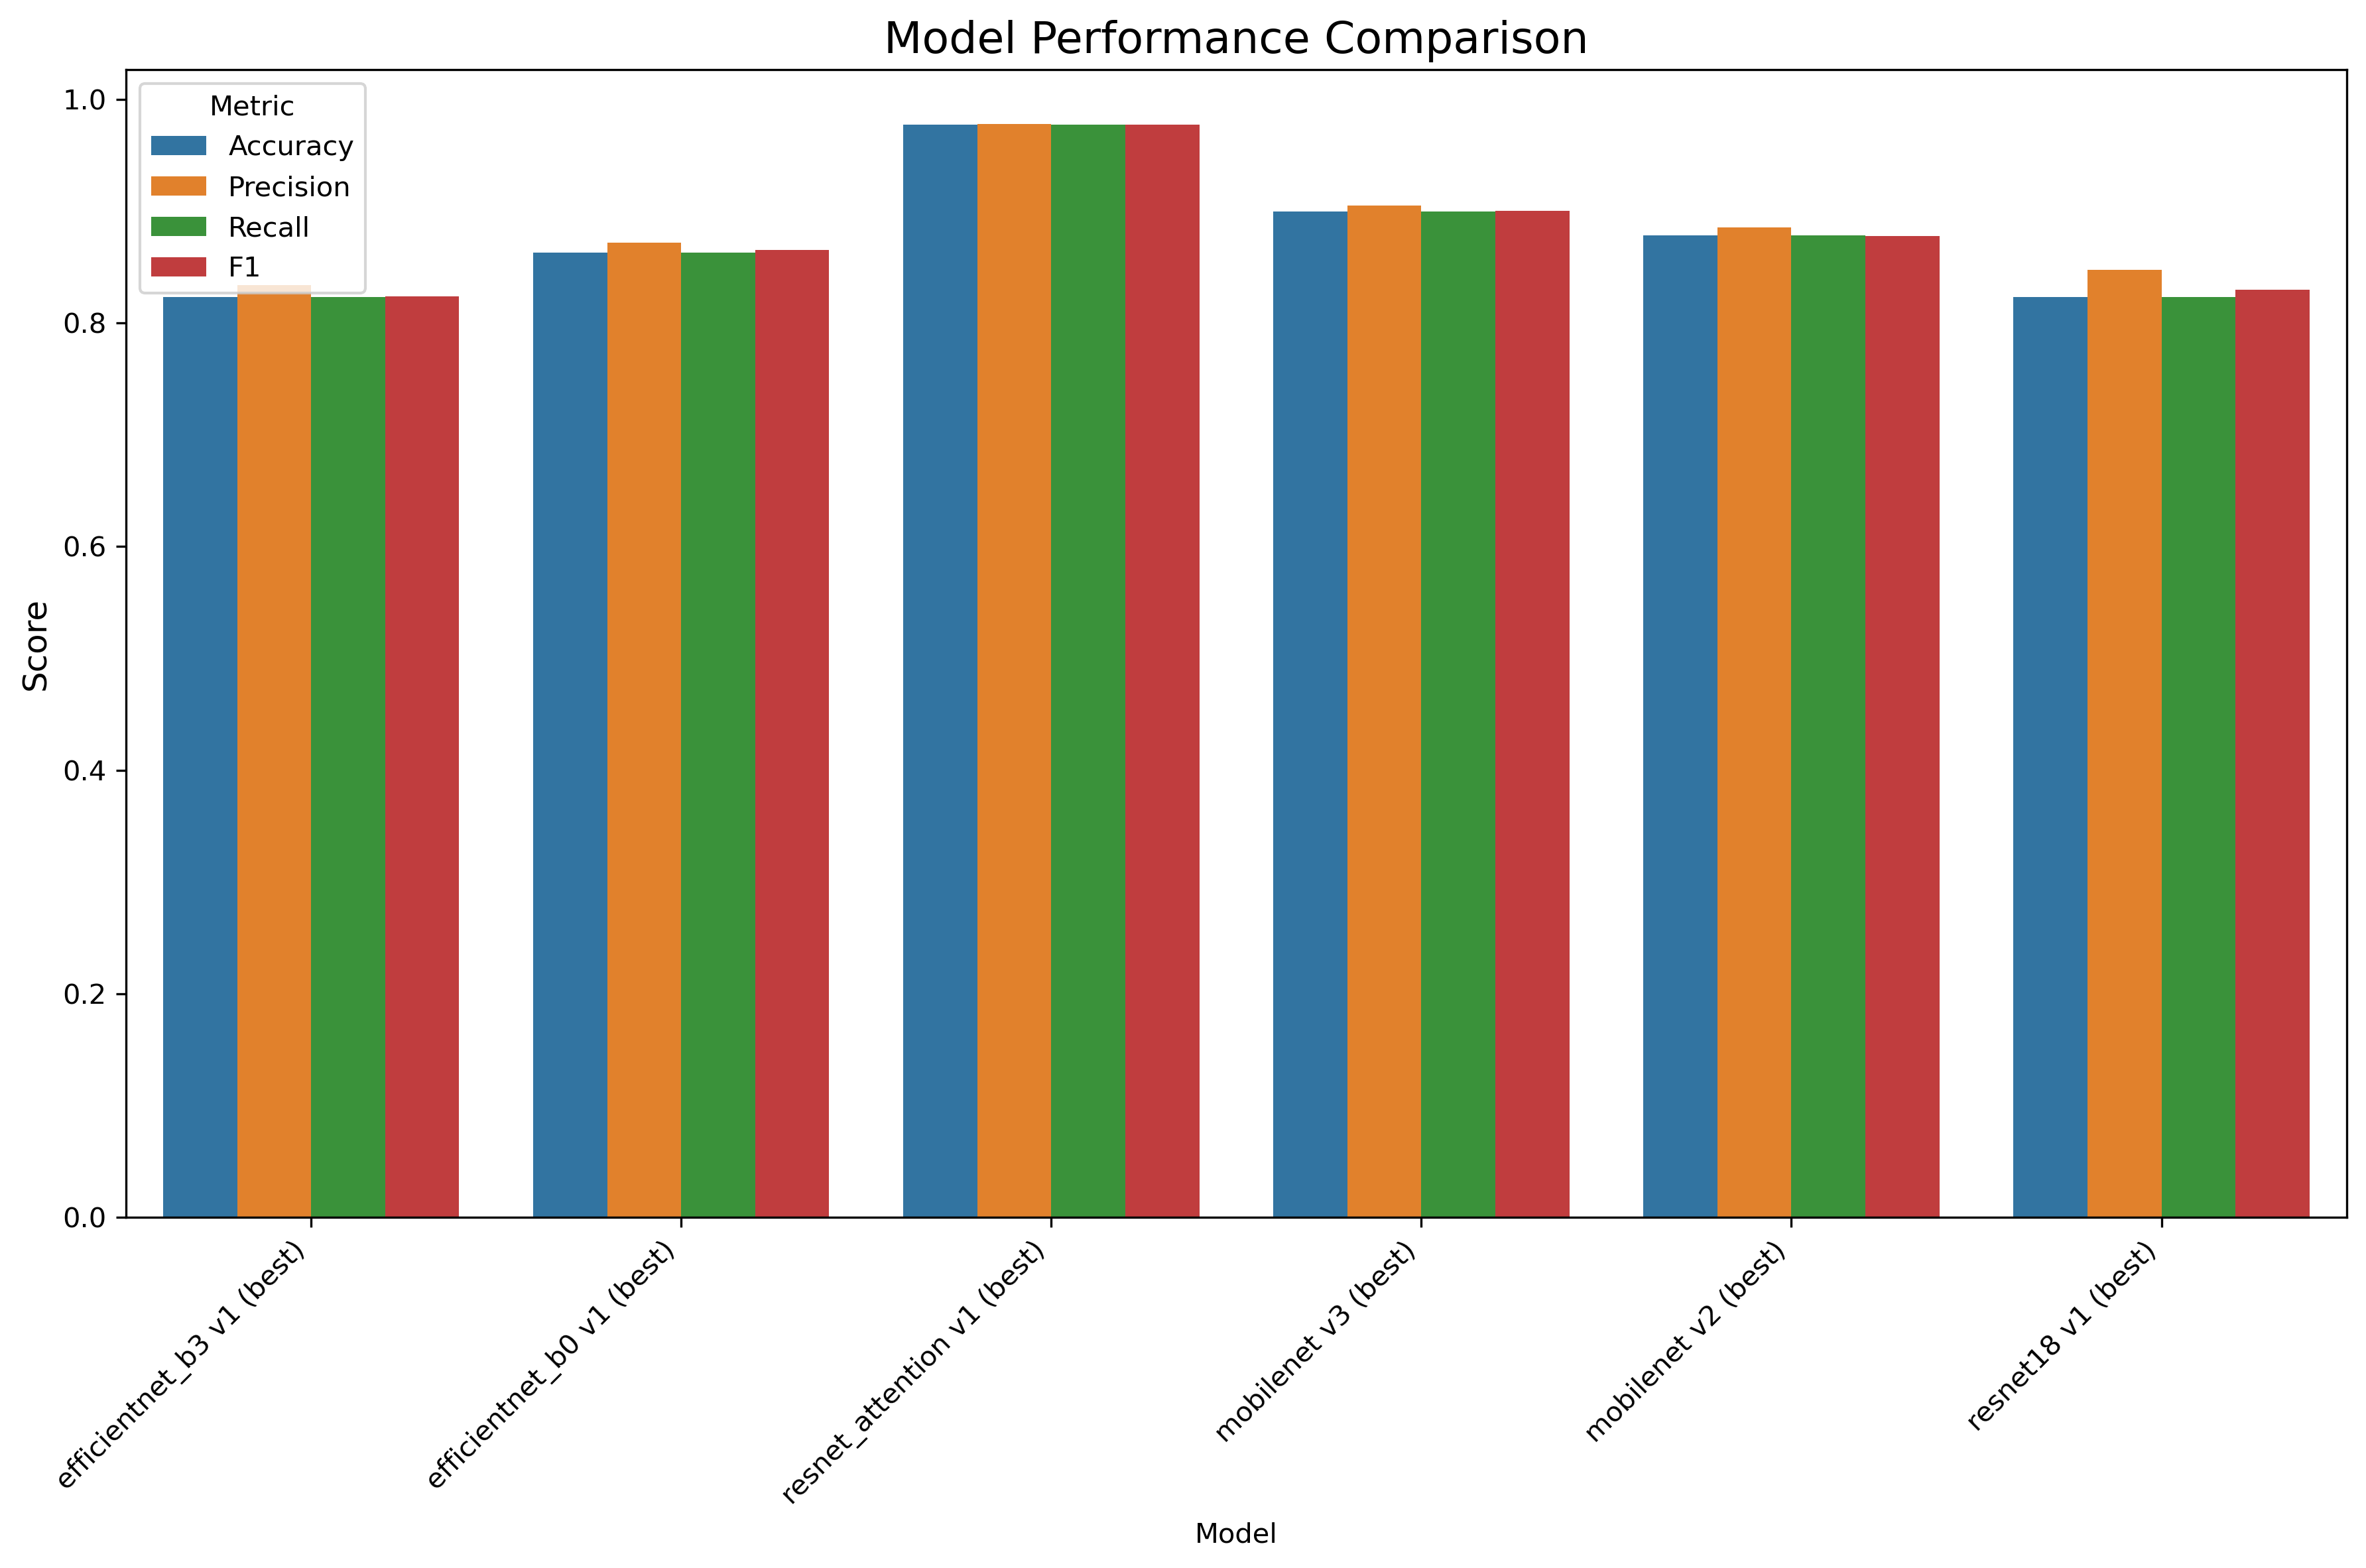

Values plotted in this chart, from the file beside it:
Model, Accuracy, Precision, Recall, F1
efficientnet_b3 v1 (best), 0.823, 0.8337, 0.823, 0.8238
efficientnet_b0 v1 (best), 0.8631, 0.8718, 0.8631, 0.8651
resnet_attention v1 (best), 0.9775, 0.9778, 0.9775, 0.9775
mobilenet v3 (best), 0.8997, 0.9052, 0.8997, 0.9005
mobilenet v2 (best), 0.8783, 0.8855, 0.8783, 0.8779
resnet18 v1 (best), 0.823, 0.8477, 0.823, 0.8296
